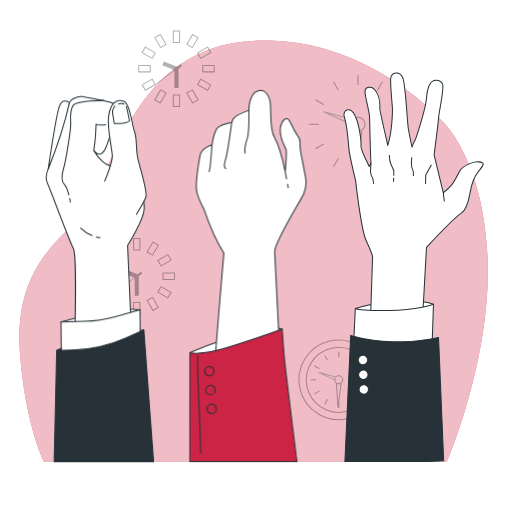
t = 0.00 s
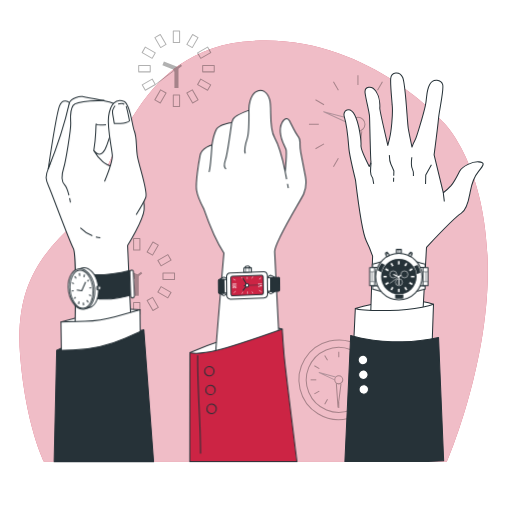
t = 1.00 s
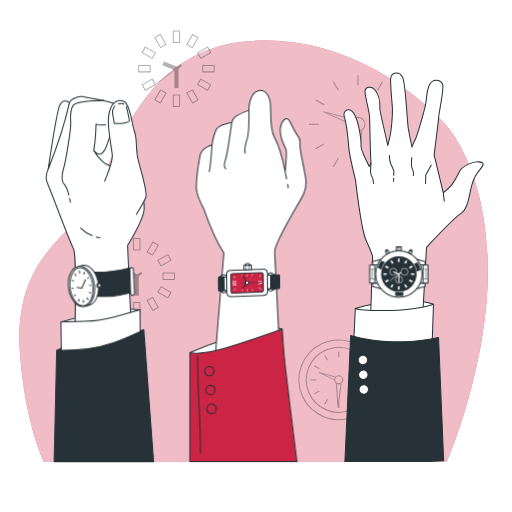
t = 1.19 s
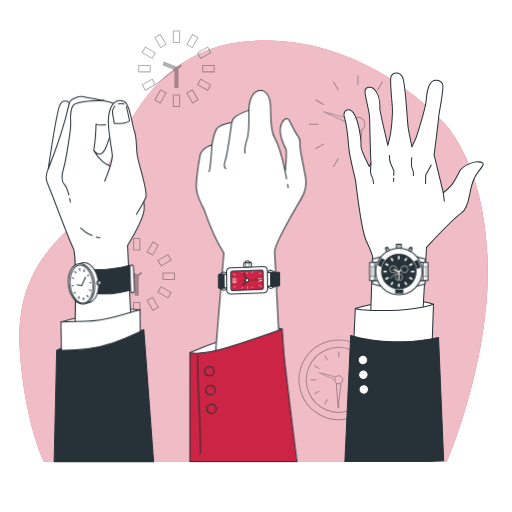
t = 1.38 s
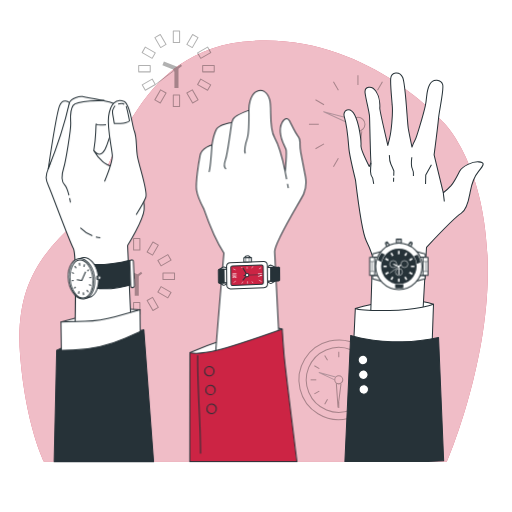
t = 1.75 s
t = 2.13 s: frame unchanged from t = 1.38 s, image omitted

The animated SVG that drew these frames (rendered in a browser with its animation timeline set to each time). Animation: 2 CSS @keyframes rules; one cycle of 2.50 s, repeats indefinitely.

<svg class="animated" id="freepik_stories-wristwatch" xmlns="http://www.w3.org/2000/svg" viewBox="0 0 500 500" version="1.1" xmlns:xlink="http://www.w3.org/1999/xlink" xmlns:svgjs="http://svgjs.com/svgjs"><style>svg#freepik_stories-wristwatch:not(.animated) .animable {opacity: 0;}svg#freepik_stories-wristwatch.animated #freepik--wristwatch-3--inject-1 {animation: 1s 1 forwards cubic-bezier(.36,-0.01,.5,1.38) slideDown,1.5s Infinite  linear floating;animation-delay: 0s,1s;}svg#freepik_stories-wristwatch.animated #freepik--wristwatch-2--inject-1 {animation: 1s 1 forwards cubic-bezier(.36,-0.01,.5,1.38) slideDown,1.5s Infinite  linear floating;animation-delay: 0s,1s;}svg#freepik_stories-wristwatch.animated #freepik--wristwatch-1--inject-1 {animation: 1s 1 forwards cubic-bezier(.36,-0.01,.5,1.38) slideDown,1.5s Infinite  linear floating;animation-delay: 0s,1s;}            @keyframes slideDown {                0% {                    opacity: 0;                    transform: translateY(-30px);                }                100% {                    opacity: 1;                    transform: translateY(0);                }            }                    @keyframes floating {                0% {                    opacity: 1;                    transform: translateY(0px);                }                50% {                    transform: translateY(-10px);                }                100% {                    opacity: 1;                    transform: translateY(0px);                }            }        </style><g id="freepik--background-simple--inject-1" class="animable" style="transform-origin: 247.662px 245.164px;"><path d="M432.43,118.89S353,28,237.15,40.78,109.2,184.21,74.86,215.86s-60.61,63.3-55.22,131.31S42.8,450.78,42.8,450.78H436.47s43.1-99.57,39.73-197.21S432.43,118.89,432.43,118.89Z" style="fill: rgb(204, 36, 68); transform-origin: 247.662px 245.164px;" id="elhnr44onzz8k" class="animable"></path><g id="elqqqqkq4bd4"><path d="M432.43,118.89S353,28,237.15,40.78,109.2,184.21,74.86,215.86s-60.61,63.3-55.22,131.31S42.8,450.78,42.8,450.78H436.47s43.1-99.57,39.73-197.21S432.43,118.89,432.43,118.89Z" style="fill: rgb(255, 255, 255); opacity: 0.7; transform-origin: 247.662px 245.164px;" class="animable"></path></g></g><g id="freepik--Clocks--inject-1" class="animable" style="transform-origin: 247.035px 224.036px;"><g id="el238qcen6wvs"><g style="opacity: 0.3; transform-origin: 172.32px 67.105px;" class="animable"><rect x="169.24" y="30.22" width="6.15" height="11.27" style="fill: none; stroke: rgb(0, 0, 0); stroke-linejoin: round; transform-origin: 172.315px 35.855px;" id="ellilzwj8a38" class="animable"></rect><g id="el2vnjtez7q5q"><rect x="153.62" y="34.41" width="6.15" height="11.27" style="fill: none; stroke: rgb(0, 0, 0); stroke-linejoin: round; transform-origin: 156.695px 40.045px; transform: rotate(-30deg);" class="animable"></rect></g><g id="el2u5f1aqqykx"><rect x="142.18" y="45.85" width="6.15" height="11.27" style="fill: none; stroke: rgb(0, 0, 0); stroke-linejoin: round; transform-origin: 145.255px 51.485px; transform: rotate(-60.1135deg);" class="animable"></rect></g><g id="el6iq0xqk5kqj"><rect x="138" y="61.47" width="6.15" height="11.27" style="fill: none; stroke: rgb(0, 0, 0); stroke-linejoin: round; transform-origin: 141.075px 67.105px; transform: rotate(-90deg);" class="animable"></rect></g><g id="elu5670ep5x4f"><rect x="142.18" y="77.09" width="6.15" height="11.27" style="fill: none; stroke: rgb(0, 0, 0); stroke-linejoin: round; transform-origin: 145.255px 82.725px; transform: rotate(-120deg);" class="animable"></rect></g><g id="elh827v39a9m4"><rect x="153.62" y="88.53" width="6.15" height="11.27" style="fill: none; stroke: rgb(0, 0, 0); stroke-linejoin: round; transform-origin: 156.695px 94.165px; transform: rotate(-150deg);" class="animable"></rect></g><g id="elfyj0z6zcckl"><rect x="169.24" y="92.72" width="6.15" height="11.27" style="fill: none; stroke: rgb(0, 0, 0); stroke-linejoin: round; transform-origin: 172.315px 98.355px; transform: rotate(180deg);" class="animable"></rect></g><g id="elgdvnjjly4fn"><rect x="184.87" y="88.53" width="6.15" height="11.27" style="fill: none; stroke: rgb(0, 0, 0); stroke-linejoin: round; transform-origin: 187.945px 94.165px; transform: rotate(150deg);" class="animable"></rect></g><g id="elby1b9cqfnj6"><rect x="196.31" y="77.09" width="6.15" height="11.27" style="fill: none; stroke: rgb(0, 0, 0); stroke-linejoin: round; transform-origin: 199.385px 82.725px; transform: rotate(-240.113deg);" class="animable"></rect></g><g id="elpg705667z4g"><rect x="200.49" y="61.47" width="6.15" height="11.27" style="fill: none; stroke: rgb(0, 0, 0); stroke-linejoin: round; transform-origin: 203.565px 67.105px; transform: rotate(90deg);" class="animable"></rect></g><g id="elss3mqdvs5sn"><rect x="196.31" y="45.85" width="6.15" height="11.27" style="fill: none; stroke: rgb(0, 0, 0); stroke-linejoin: round; transform-origin: 199.385px 51.485px; transform: rotate(60deg);" class="animable"></rect></g><g id="elvubeivfyrj"><rect x="184.87" y="34.41" width="6.15" height="11.27" style="fill: none; stroke: rgb(0, 0, 0); stroke-linejoin: round; transform-origin: 187.945px 40.045px; transform: rotate(30deg);" class="animable"></rect></g><polyline points="159.31 61.86 172.32 67.1 172.32 86.02" style="fill: none; stroke: rgb(0, 0, 0); stroke-linejoin: round; stroke-width: 4px; transform-origin: 165.815px 73.94px;" id="elhb9d3qvu30n" class="animable"></polyline><line x1="169.68" y1="69.15" x2="151.67" y2="82.57" style="fill: none; stroke: rgb(0, 0, 0); stroke-linejoin: round; stroke-width: 0.75px; transform-origin: 160.675px 75.86px;" id="el5w2oqelbs7k" class="animable"></line><line x1="177.15" y1="63.59" x2="169.68" y2="69.15" style="fill: none; stroke: rgb(0, 0, 0); stroke-linejoin: round; stroke-width: 2px; transform-origin: 173.415px 66.37px;" id="elanj4fruqx2" class="animable"></line></g></g><g id="elknczzaesnr"><g style="opacity: 0.3; transform-origin: 133.545px 269.78px;" class="animable"><rect x="130.47" y="232.9" width="6.15" height="11.27" style="fill: none; stroke: rgb(0, 0, 0); stroke-linejoin: round; transform-origin: 133.545px 238.535px;" id="el0fzlqpq13px" class="animable"></rect><g id="ela1f99rddd2i"><rect x="114.85" y="237.08" width="6.15" height="11.27" style="fill: none; stroke: rgb(0, 0, 0); stroke-linejoin: round; transform-origin: 117.925px 242.715px; transform: rotate(-30deg);" class="animable"></rect></g><g id="elfwr8nmragvc"><rect x="103.41" y="248.52" width="6.15" height="11.27" style="fill: none; stroke: rgb(0, 0, 0); stroke-linejoin: round; transform-origin: 106.485px 254.155px; transform: rotate(-60deg);" class="animable"></rect></g><g id="elb02btzq8wk"><rect x="99.22" y="264.14" width="6.15" height="11.27" style="fill: none; stroke: rgb(0, 0, 0); stroke-linejoin: round; transform-origin: 102.295px 269.775px; transform: rotate(-90deg);" class="animable"></rect></g><g id="eltqm4xl1uck"><rect x="103.41" y="279.77" width="6.15" height="11.27" style="fill: none; stroke: rgb(0, 0, 0); stroke-linejoin: round; transform-origin: 106.485px 285.405px; transform: rotate(-119.887deg);" class="animable"></rect></g><g id="el5c9pe1rbml"><rect x="114.85" y="291.2" width="6.15" height="11.27" style="fill: none; stroke: rgb(0, 0, 0); stroke-linejoin: round; transform-origin: 117.925px 296.835px; transform: rotate(-150deg);" class="animable"></rect></g><g id="elng5xeh6s2i9"><rect x="130.47" y="295.39" width="6.15" height="11.27" style="fill: none; stroke: rgb(0, 0, 0); stroke-linejoin: round; transform-origin: 133.545px 301.025px; transform: rotate(180deg);" class="animable"></rect></g><g id="el0eri2yjez3t"><rect x="146.09" y="291.2" width="6.15" height="11.27" style="fill: none; stroke: rgb(0, 0, 0); stroke-linejoin: round; transform-origin: 149.165px 296.835px; transform: rotate(150deg);" class="animable"></rect></g><g id="el3j0ztsspjky"><rect x="157.53" y="279.77" width="6.15" height="11.27" style="fill: none; stroke: rgb(0, 0, 0); stroke-linejoin: round; transform-origin: 160.605px 285.405px; transform: rotate(120deg);" class="animable"></rect></g><g id="elhdey9ggfe8s"><rect x="161.72" y="264.14" width="6.15" height="11.27" style="fill: none; stroke: rgb(0, 0, 0); stroke-linejoin: round; transform-origin: 164.795px 269.775px; transform: rotate(90deg);" class="animable"></rect></g><g id="elpv581q6jg3"><rect x="157.53" y="248.52" width="6.15" height="11.27" style="fill: none; stroke: rgb(0, 0, 0); stroke-linejoin: round; transform-origin: 160.605px 254.155px; transform: rotate(60deg);" class="animable"></rect></g><g id="el63mm7toagje"><rect x="146.09" y="237.08" width="6.15" height="11.27" style="fill: none; stroke: rgb(0, 0, 0); stroke-linejoin: round; transform-origin: 149.165px 242.715px; transform: rotate(30deg);" class="animable"></rect></g><polyline points="120.54 264.54 133.54 269.78 133.54 288.7" style="fill: none; stroke: rgb(0, 0, 0); stroke-linejoin: round; stroke-width: 4px; transform-origin: 127.04px 276.62px;" id="eladc4vto2zae" class="animable"></polyline><line x1="130.9" y1="271.83" x2="112.9" y2="285.25" style="fill: none; stroke: rgb(0, 0, 0); stroke-linejoin: round; stroke-width: 0.75px; transform-origin: 121.9px 278.54px;" id="elimwtgxtkj5" class="animable"></line><line x1="138.37" y1="266.26" x2="130.9" y2="271.83" style="fill: none; stroke: rgb(0, 0, 0); stroke-linejoin: round; stroke-width: 2px; transform-origin: 134.635px 269.045px;" id="el1ndh56xtbam" class="animable"></line></g></g><g id="elyxbkyf59lj"><g style="opacity: 0.3; transform-origin: 330.83px 370.94px;" class="animable"><g id="elmst29ejf89k"><circle cx="330.83" cy="370.94" r="38.9" style="fill: none; stroke: rgb(0, 0, 0); stroke-linejoin: round; transform-origin: 330.83px 370.94px; transform: rotate(-13.51deg);" class="animable"></circle></g><g id="el6y8zvptsltg"><circle cx="330.83" cy="370.94" r="31.74" style="fill: none; stroke: rgb(0, 0, 0); stroke-linejoin: round; transform-origin: 330.83px 370.94px; transform: rotate(-67.95deg);" class="animable"></circle></g><path d="M334.77,370.94a3.94,3.94,0,1,0-3.94,3.94A3.93,3.93,0,0,0,334.77,370.94Z" style="fill: none; stroke: rgb(0, 0, 0); stroke-linejoin: round; transform-origin: 330.83px 370.94px;" id="eljflz9dm7gud" class="animable"></path><polyline points="327.71 368.08 311.62 363.88 326.89 370.94" style="fill: none; stroke: rgb(38, 50, 56); stroke-linejoin: round; transform-origin: 319.665px 367.41px;" id="elel91qwc3ce" class="animable"></polyline><polyline points="328.44 374.12 330.09 397.71 333.01 374.85" style="fill: none; stroke: rgb(0, 0, 0); stroke-linejoin: round; transform-origin: 330.725px 385.915px;" id="el6baj6vda1lp" class="animable"></polyline><line x1="330.83" y1="343.45" x2="330.83" y2="348.98" style="fill: none; stroke: rgb(0, 0, 0); stroke-linejoin: round; transform-origin: 330.83px 346.215px;" id="elk4z0gs6d8t" class="animable"></line><line x1="317.09" y1="347.13" x2="319.85" y2="351.92" style="fill: none; stroke: rgb(0, 0, 0); stroke-linejoin: round; transform-origin: 318.47px 349.525px;" id="elh1jx7welg5b" class="animable"></line><line x1="307.02" y1="357.19" x2="311.81" y2="359.96" style="fill: none; stroke: rgb(0, 0, 0); stroke-linejoin: round; transform-origin: 309.415px 358.575px;" id="elw4k4zn7v5tl" class="animable"></line><line x1="303.34" y1="370.94" x2="308.87" y2="370.94" style="fill: none; stroke: rgb(0, 0, 0); stroke-linejoin: round; transform-origin: 306.105px 370.94px;" id="elasybwp5hhsu" class="animable"></line><line x1="307.02" y1="384.69" x2="311.81" y2="381.92" style="fill: none; stroke: rgb(0, 0, 0); stroke-linejoin: round; transform-origin: 309.415px 383.305px;" id="el3gxydc899bb" class="animable"></line><line x1="317.09" y1="394.75" x2="319.85" y2="389.96" style="fill: none; stroke: rgb(0, 0, 0); stroke-linejoin: round; transform-origin: 318.47px 392.355px;" id="elxrlwtga96kt" class="animable"></line><line x1="330.83" y1="398.43" x2="330.83" y2="392.9" style="fill: none; stroke: rgb(0, 0, 0); stroke-linejoin: round; transform-origin: 330.83px 395.665px;" id="elmlv8id30yv" class="animable"></line><line x1="344.58" y1="394.75" x2="341.81" y2="389.96" style="fill: none; stroke: rgb(0, 0, 0); stroke-linejoin: round; transform-origin: 343.195px 392.355px;" id="elpdvat2advc8" class="animable"></line><line x1="354.64" y1="384.69" x2="349.85" y2="381.92" style="fill: none; stroke: rgb(0, 0, 0); stroke-linejoin: round; transform-origin: 352.245px 383.305px;" id="elgotqpzni7ln" class="animable"></line><line x1="358.32" y1="370.94" x2="352.79" y2="370.94" style="fill: none; stroke: rgb(0, 0, 0); stroke-linejoin: round; transform-origin: 355.555px 370.94px;" id="elvaboswkkv9g" class="animable"></line><line x1="354.64" y1="357.19" x2="349.85" y2="359.96" style="fill: none; stroke: rgb(0, 0, 0); stroke-linejoin: round; transform-origin: 352.245px 358.575px;" id="el4uyn978belm" class="animable"></line><line x1="344.58" y1="347.13" x2="341.81" y2="351.92" style="fill: none; stroke: rgb(0, 0, 0); stroke-linejoin: round; transform-origin: 343.195px 349.525px;" id="elztxjqcfgfd" class="animable"></line></g></g><g id="el91i1v612fe4"><g style="opacity: 0.3; transform-origin: 349.55px 121.35px;" class="animable"><circle cx="349.55" cy="121.35" r="6.86" style="fill: none; stroke: rgb(0, 0, 0); stroke-linejoin: round; transform-origin: 349.55px 121.35px;" id="elre0fnzpu11" class="animable"></circle><polyline points="344.12 116.38 316.11 109.06 342.69 121.35" style="fill: none; stroke: rgb(38, 50, 56); stroke-linejoin: round; transform-origin: 330.115px 115.205px;" id="elqr2d6rkvkjc" class="animable"></polyline><polyline points="345.39 126.89 348.26 167.95 353.35 128.16" style="fill: none; stroke: rgb(0, 0, 0); stroke-linejoin: round; transform-origin: 349.37px 147.42px;" id="elh2m505wa6h" class="animable"></polyline><line x1="349.55" y1="73.49" x2="349.55" y2="83.12" style="fill: none; stroke: rgb(0, 0, 0); stroke-linejoin: round; transform-origin: 349.55px 78.305px;" id="elga31fquexy4" class="animable"></line><line x1="325.62" y1="79.9" x2="330.44" y2="88.24" style="fill: none; stroke: rgb(0, 0, 0); stroke-linejoin: round; transform-origin: 328.03px 84.07px;" id="eloxrg8cfwjgf" class="animable"></line><line x1="308.1" y1="97.42" x2="316.44" y2="102.24" style="fill: none; stroke: rgb(0, 0, 0); stroke-linejoin: round; transform-origin: 312.27px 99.83px;" id="elnuoa8dhdio" class="animable"></line><line x1="301.69" y1="121.35" x2="311.32" y2="121.35" style="fill: none; stroke: rgb(0, 0, 0); stroke-linejoin: round; transform-origin: 306.505px 121.35px;" id="eli0gx7foensh" class="animable"></line><line x1="308.1" y1="145.28" x2="316.44" y2="140.46" style="fill: none; stroke: rgb(0, 0, 0); stroke-linejoin: round; transform-origin: 312.27px 142.87px;" id="el49igfqyxmvy" class="animable"></line><line x1="325.62" y1="162.8" x2="330.44" y2="154.46" style="fill: none; stroke: rgb(0, 0, 0); stroke-linejoin: round; transform-origin: 328.03px 158.63px;" id="el3p7d7mykxfc" class="animable"></line><line x1="349.55" y1="169.21" x2="349.55" y2="159.58" style="fill: none; stroke: rgb(0, 0, 0); stroke-linejoin: round; transform-origin: 349.55px 164.395px;" id="elcl4r892ms6i" class="animable"></line><line x1="373.48" y1="162.8" x2="368.67" y2="154.46" style="fill: none; stroke: rgb(0, 0, 0); stroke-linejoin: round; transform-origin: 371.075px 158.63px;" id="elfrh6xsek0gs" class="animable"></line><line x1="391" y1="145.28" x2="382.66" y2="140.46" style="fill: none; stroke: rgb(0, 0, 0); stroke-linejoin: round; transform-origin: 386.83px 142.87px;" id="el8w2qa4yx98g" class="animable"></line><line x1="397.41" y1="121.35" x2="387.78" y2="121.35" style="fill: none; stroke: rgb(0, 0, 0); stroke-linejoin: round; transform-origin: 392.595px 121.35px;" id="el3e8e50y91cc" class="animable"></line><line x1="391" y1="97.42" x2="382.66" y2="102.24" style="fill: none; stroke: rgb(0, 0, 0); stroke-linejoin: round; transform-origin: 386.83px 99.83px;" id="el9ktk41a5n3" class="animable"></line><line x1="373.48" y1="79.9" x2="368.67" y2="88.24" style="fill: none; stroke: rgb(0, 0, 0); stroke-linejoin: round; transform-origin: 371.075px 84.07px;" id="elit54kgvu48" class="animable"></line></g></g></g><g id="freepik--hand-3--inject-1" class="animable" style="transform-origin: 403.879px 260.985px;"><path d="M347,301.25s14.65-4.52,37.24-7.29,39.09,3.21,39.09,3.21-7,7.39-14.95,8.61-31.14,3.87-39.65,2S347,301.25,347,301.25Z" style="fill: rgb(255, 255, 255); stroke: rgb(38, 50, 56); stroke-linejoin: round; transform-origin: 385.165px 300.828px;" id="elwqowcxekp7" class="animable"></path><path d="M412.65,311.07l3.85-69.56s27.67-29.58,33.81-33.12,7.75-15,8.84-20.76,2.34-13.2,8.2-20.25,6-8.78.25-9.3-16.07,3.82-18.9,9.39-5,10.05-8.21,13.84a48.75,48.75,0,0,1-7.61,6.89l-8.95-36.91s3.72-28.79,4.39-36.31,5.35-27.49,4-32.26-9.31-6.66-12.82,0-2.23,12-4.16,20.61-8.6,31.27-10,33.48a47.65,47.65,0,0,0-3,6.79s-2.42-11.35-3.59-17.86-2.56-43.34-5.47-50-11.14-5.65-11.71.7,1.09,20.49,1.58,28.11-1,23.8-2.72,30.63L378.73,142s-8-34.49-7.85-36.23.35-10.45-3.76-16.64-11.26-4.5-10.61,1.38,4.13,19,4.35,23.11.93,42,1.35,43.81-1.62,5.1-1.62,5.1-8.43-16.48-8.08-20.52-1.61-21.12-6.1-29.67-12.35-5.18-10.08,2,3.78,23.06,4.32,30.1,6.52,31.45,6.52,31.45,6,50,10.47,59.19a111.92,111.92,0,0,1,6.23,15.11l-2.76,83.64Z" style="fill: rgb(255, 255, 255); stroke: rgb(38, 50, 56); stroke-linejoin: round; transform-origin: 403.879px 202.51px;" id="elw16bjh8wmnh" class="animable"></path><line x1="384.44" y1="173.67" x2="384.32" y2="177.48" style="fill: none; stroke: rgb(38, 50, 56); stroke-linejoin: round; transform-origin: 384.38px 175.575px;" id="elcrvs35khftt" class="animable"></line><path d="M380.22,151.49s.06,5.83,1.54,8.87,2.9,6.67,2.9,6.67l-.15,4.69" style="fill: none; stroke: rgb(38, 50, 56); stroke-linejoin: round; transform-origin: 382.44px 161.605px;" id="el7687rmkiylr" class="animable"></path><path d="M362.42,158.77a82.52,82.52,0,0,0-.59,8.82,10.15,10.15,0,0,0,2.17,6.47h0l.95,5.43" style="fill: none; stroke: rgb(38, 50, 56); stroke-linejoin: round; transform-origin: 363.389px 169.13px;" id="el8rqyenwtzoj" class="animable"></path><polyline points="421.32 160.96 415.77 170.96 415.58 179.68" style="fill: none; stroke: rgb(38, 50, 56); stroke-linejoin: round; transform-origin: 418.45px 170.32px;" id="el7vg9z4p864c" class="animable"></polyline><path d="M402.18,153.57s-1.07,8.1.44,11.09,1.14,7.23,1.14,7.23" style="fill: none; stroke: rgb(38, 50, 56); stroke-linejoin: round; transform-origin: 402.806px 162.73px;" id="elrpgz6xfaxn" class="animable"></path><line x1="432.88" y1="188.2" x2="433.92" y2="196.78" style="fill: none; stroke: rgb(38, 50, 56); stroke-linejoin: round; transform-origin: 433.4px 192.49px;" id="elkvph9tf8bz" class="animable"></line><path d="M347,301.25s5.42,2.37,33.43,2,42.9-6.05,42.9-6.05L421.89,339s-28.18,3.93-42.28,3.22-34.26-6.32-34.26-6.32Z" style="fill: rgb(255, 255, 255); stroke: rgb(38, 50, 56); stroke-linejoin: round; transform-origin: 384.34px 319.753px;" id="eloly17kk42xt" class="animable"></path><path d="M417.91,450.78l15.36-.72-5-120.39a167.65,167.65,0,0,1-35.5,4.16c-31.62,0-50.3-6.26-50.3-6.26l-5.66,123.21Z" style="fill: rgb(38, 50, 56); stroke: rgb(38, 50, 56); stroke-linejoin: round; transform-origin: 385.04px 389.175px;" id="ellzjr5r5vrbg" class="animable"></path><path d="M358.93,352.57a4.64,4.64,0,1,1-3.54-5.53A4.64,4.64,0,0,1,358.93,352.57Z" style="fill: rgb(255, 255, 255); stroke: rgb(38, 50, 56); stroke-linejoin: round; transform-origin: 354.398px 351.573px;" id="el1nmtt9seg3fi" class="animable"></path><path d="M359.35,366.92a4.64,4.64,0,1,1-3.54-5.53A4.63,4.63,0,0,1,359.35,366.92Z" style="fill: rgb(255, 255, 255); stroke: rgb(38, 50, 56); stroke-linejoin: round; transform-origin: 354.819px 365.923px;" id="elz9svshri4fe" class="animable"></path><path d="M359.78,381.27a4.64,4.64,0,1,1-3.55-5.53A4.65,4.65,0,0,1,359.78,381.27Z" style="fill: rgb(255, 255, 255); stroke: rgb(38, 50, 56); stroke-linejoin: round; transform-origin: 355.247px 380.275px;" id="elf7axbxysues" class="animable"></path></g><g id="freepik--wristwatch-3--inject-1" class="animable animator-active" style="transform-origin: 389.495px 268.216px;"><path d="M401.65,253.8c1,.63,13.51,4.33,13.51,4v3.34h-8.83l-6.82-8.68Z" style="fill: rgb(255, 255, 255); stroke: rgb(38, 50, 56); stroke-linejoin: round; transform-origin: 407.335px 256.8px;" id="elgf509erl01p" class="animable"></path><path d="M401.65,286.33c1-.63,13.51-4.33,13.51-4V279h-8.83l-6.82,8.68Z" style="fill: rgb(255, 255, 255); stroke: rgb(38, 50, 56); stroke-linejoin: round; transform-origin: 407.335px 283.34px;" id="elfldqvop1jng" class="animable"></path><rect x="413.02" y="261.24" width="4.95" height="17.7" style="fill: rgb(255, 255, 255); stroke: rgb(38, 50, 56); stroke-linejoin: round; transform-origin: 415.495px 270.09px;" id="elyn6embquz6i" class="animable"></rect><line x1="413.39" y1="265.36" x2="417.41" y2="265.36" style="fill: none; stroke: rgb(38, 50, 56); stroke-linejoin: round; stroke-width: 0.5px; transform-origin: 415.4px 265.36px;" id="elwt85pz3837e" class="animable"></line><line x1="417.41" y1="275.01" x2="413.39" y2="275.01" style="fill: none; stroke: rgb(38, 50, 56); stroke-linejoin: round; stroke-width: 0.5px; transform-origin: 415.4px 275.01px;" id="elsojth3ck0yb" class="animable"></line><line x1="415.8" y1="265.48" x2="415.8" y2="274.78" style="fill: none; stroke: rgb(38, 50, 56); stroke-linejoin: round; stroke-width: 0.5px; transform-origin: 415.8px 270.13px;" id="elwijwdufhkji" class="animable"></line><path d="M377.34,253.8c-1,.63-13.52,4.33-13.52,4v3.34h8.83l6.82-8.68S377.34,253.79,377.34,253.8Z" style="fill: rgb(255, 255, 255); stroke: rgb(38, 50, 56); stroke-linejoin: round; transform-origin: 371.645px 256.8px;" id="elpc35cdal9j" class="animable"></path><path d="M377.34,286.33c-1-.63-13.52-4.33-13.52-4V279h8.83l6.82,8.68Z" style="fill: rgb(255, 255, 255); stroke: rgb(38, 50, 56); stroke-linejoin: round; transform-origin: 371.645px 283.34px;" id="elwjmbxjgzq3" class="animable"></path><g id="ele8i7sc4syso"><rect x="361.02" y="261.24" width="4.95" height="17.7" style="fill: rgb(255, 255, 255); stroke: rgb(38, 50, 56); stroke-linejoin: round; transform-origin: 363.495px 270.09px; transform: rotate(180deg);" class="animable"></rect></g><line x1="365.6" y1="265.36" x2="361.58" y2="265.36" style="fill: none; stroke: rgb(38, 50, 56); stroke-linejoin: round; stroke-width: 0.5px; transform-origin: 363.59px 265.36px;" id="eld7d6fie0ltg" class="animable"></line><line x1="361.58" y1="275.01" x2="365.6" y2="275.01" style="fill: none; stroke: rgb(38, 50, 56); stroke-linejoin: round; stroke-width: 0.5px; transform-origin: 363.59px 275.01px;" id="elz1e7kg4vjhi" class="animable"></line><line x1="363.18" y1="265.48" x2="363.18" y2="274.78" style="fill: none; stroke: rgb(38, 50, 56); stroke-linejoin: round; stroke-width: 0.5px; transform-origin: 363.18px 270.13px;" id="eliuhx7fxwgwf" class="animable"></line><circle cx="389.52" cy="270.1" r="22.66" style="fill: rgb(255, 255, 255); stroke: rgb(38, 50, 56); stroke-linejoin: round; transform-origin: 389.52px 270.1px;" id="el3kek67iqob8" class="animable"></circle><g id="eld330y5meepl"><circle cx="389.52" cy="270.1" r="17.36" style="fill: rgb(38, 50, 56); transform-origin: 389.52px 270.1px; transform: rotate(-67.25deg);" class="animable"></circle></g><rect x="388.22" y="254.49" width="2.6" height="4.77" style="fill: rgb(255, 255, 255); stroke: rgb(38, 50, 56); stroke-linejoin: round; transform-origin: 389.52px 256.875px;" id="elmjyv2003pw" class="animable"></rect><g id="elh6tgum3556f"><rect x="381.61" y="256.26" width="2.6" height="4.77" style="fill: rgb(255, 255, 255); stroke: rgb(38, 50, 56); stroke-linejoin: round; transform-origin: 382.91px 258.645px; transform: rotate(-30deg);" class="animable"></rect></g><g id="eltjo0lk6ilna"><rect x="376.77" y="261.1" width="2.6" height="4.77" style="fill: rgb(255, 255, 255); stroke: rgb(38, 50, 56); stroke-linejoin: round; transform-origin: 378.07px 263.485px; transform: rotate(-60deg);" class="animable"></rect></g><g id="elo5g7aw9u3u8"><rect x="374.99" y="267.72" width="2.6" height="4.77" style="fill: rgb(255, 255, 255); stroke: rgb(38, 50, 56); stroke-linejoin: round; transform-origin: 376.29px 270.105px; transform: rotate(-90deg);" class="animable"></rect></g><g id="eluil0r8tkvjl"><rect x="376.77" y="274.33" width="2.6" height="4.77" style="fill: rgb(255, 255, 255); stroke: rgb(38, 50, 56); stroke-linejoin: round; transform-origin: 378.07px 276.715px; transform: rotate(-120deg);" class="animable"></rect></g><g id="elj995ceum1"><rect x="381.61" y="279.17" width="2.6" height="4.77" style="fill: rgb(255, 255, 255); stroke: rgb(38, 50, 56); stroke-linejoin: round; transform-origin: 382.91px 281.555px; transform: rotate(-150deg);" class="animable"></rect></g><g id="elskx2x5jp3tk"><rect x="388.22" y="280.94" width="2.6" height="4.77" style="fill: rgb(255, 255, 255); stroke: rgb(38, 50, 56); stroke-linejoin: round; transform-origin: 389.52px 283.325px; transform: rotate(180deg);" class="animable"></rect></g><g id="el9jd1paoy0js"><rect x="394.84" y="279.17" width="2.6" height="4.77" style="fill: rgb(255, 255, 255); stroke: rgb(38, 50, 56); stroke-linejoin: round; transform-origin: 396.14px 281.555px; transform: rotate(150deg);" class="animable"></rect></g><g id="elm7rvo3ndoc"><rect x="399.68" y="274.33" width="2.6" height="4.77" style="fill: rgb(255, 255, 255); stroke: rgb(38, 50, 56); stroke-linejoin: round; transform-origin: 400.98px 276.715px; transform: rotate(120deg);" class="animable"></rect></g><g id="ely198mkjouzn"><rect x="401.45" y="267.72" width="2.6" height="4.77" style="fill: rgb(255, 255, 255); stroke: rgb(38, 50, 56); stroke-linejoin: round; transform-origin: 402.75px 270.105px; transform: rotate(90deg);" class="animable"></rect></g><g id="el7rubq0udob5"><rect x="399.68" y="261.1" width="2.6" height="4.77" style="fill: rgb(255, 255, 255); stroke: rgb(38, 50, 56); stroke-linejoin: round; transform-origin: 400.98px 263.485px; transform: rotate(60deg);" class="animable"></rect></g><g id="elxno15tn9s1"><rect x="394.84" y="256.26" width="2.6" height="4.77" style="fill: rgb(255, 255, 255); stroke: rgb(38, 50, 56); stroke-linejoin: round; transform-origin: 396.14px 258.645px; transform: rotate(30deg);" class="animable"></rect></g><g id="el6kdipjjrvxm"><circle cx="389.52" cy="270.1" r="11.84" style="fill: rgb(38, 50, 56); transform-origin: 389.52px 270.1px; transform: rotate(-47.56deg);" class="animable"></circle></g><path d="M387.43,267.88a3.41,3.41,0,1,0-3.41,3.41A3.41,3.41,0,0,0,387.43,267.88Z" style="fill: none; stroke: rgb(255, 255, 255); stroke-linejoin: round; stroke-width: 0.5px; transform-origin: 384.02px 267.88px;" id="ely9w9gkqgcid" class="animable"></path><path d="M398.39,267.88a3.41,3.41,0,1,0-3.41,3.41A3.41,3.41,0,0,0,398.39,267.88Z" style="fill: none; stroke: rgb(255, 255, 255); stroke-linejoin: round; stroke-width: 0.5px; transform-origin: 394.98px 267.88px;" id="elvl8zsqyiv4c" class="animable"></path><path d="M393,275.59a3.41,3.41,0,1,0-3.41,3.41A3.41,3.41,0,0,0,393,275.59Z" style="fill: none; stroke: rgb(255, 255, 255); stroke-linejoin: round; stroke-width: 0.5px; transform-origin: 389.59px 275.59px;" id="elkp3wg2aen0q" class="animable"></path><polyline points="384.02 267.88 389.52 270.1 389.52 278.11" style="fill: none; stroke: rgb(255, 255, 255); stroke-linejoin: round; transform-origin: 386.77px 272.995px;" id="eljzbc8opxltd" class="animable"></polyline><line x1="388.41" y1="270.97" x2="380.78" y2="276.65" style="fill: none; stroke: rgb(255, 255, 255); stroke-linejoin: round; stroke-width: 0.5px; transform-origin: 384.595px 273.81px;" id="elpksgoed6dn" class="animable"></line><line x1="391.57" y1="268.61" x2="388.41" y2="270.97" style="fill: none; stroke: rgb(255, 255, 255); stroke-linejoin: round; transform-origin: 389.99px 269.79px;" id="el6zyjpd2t6nv" class="animable"></line><rect x="387.09" y="243.61" width="4.86" height="3.57" style="fill: rgb(255, 255, 255); stroke: rgb(38, 50, 56); stroke-linejoin: round; transform-origin: 389.52px 245.395px;" id="elfutf65s3uic" class="animable"></rect><line x1="388.59" y1="243.95" x2="388.59" y2="246.6" style="fill: none; stroke: rgb(38, 50, 56); stroke-linejoin: round; stroke-width: 0.5px; transform-origin: 388.59px 245.275px;" id="el2t8rgdxhac5" class="animable"></line><line x1="390.21" y1="243.78" x2="390.21" y2="246.69" style="fill: none; stroke: rgb(38, 50, 56); stroke-linejoin: round; stroke-width: 0.5px; transform-origin: 390.21px 245.235px;" id="eln9ywjezbcq" class="animable"></line><g id="ela8uhzoywdib"><rect x="376.72" y="246.53" width="1.8" height="1.97" style="fill: rgb(255, 255, 255); stroke: rgb(38, 50, 56); stroke-linejoin: round; transform-origin: 377.62px 247.515px; transform: rotate(-27.56deg);" class="animable"></rect></g><g id="elwbtpsxeaiu"><rect x="376.96" y="247.69" width="2.75" height="2.37" style="fill: rgb(255, 255, 255); stroke: rgb(38, 50, 56); stroke-linejoin: round; transform-origin: 378.335px 248.875px; transform: rotate(-27.56deg);" class="animable"></rect></g><g id="elwapeezpps5"><rect x="400.4" y="246.53" width="1.8" height="1.97" style="fill: rgb(255, 255, 255); stroke: rgb(38, 50, 56); stroke-linejoin: round; transform-origin: 401.3px 247.515px; transform: rotate(-152.44deg);" class="animable"></rect></g><g id="elukzdb1ydu5d"><rect x="399.21" y="247.69" width="2.75" height="2.37" style="fill: rgb(255, 255, 255); stroke: rgb(38, 50, 56); stroke-linejoin: round; transform-origin: 400.585px 248.875px; transform: rotate(-152.44deg);" class="animable"></rect></g><path d="M372.46,256.91a21.31,21.31,0,0,0-3.64,7.13c1,.5,2.14,1.13,3.45,1.84a17.71,17.71,0,0,1,3.62-7.17C374.54,258,373.41,257.39,372.46,256.91Zm17.06,30.95a18,18,0,0,1-3.63-.37v3.88a20.68,20.68,0,0,0,3.63.31,21.66,21.66,0,0,0,4.37-.44v-3.92A18,18,0,0,1,389.52,287.86Zm18.28-29.23-3.53,1.58a17.48,17.48,0,0,1,2.86,7.49l3.59-1.61A21.26,21.26,0,0,0,407.8,258.63Z" style="fill: rgb(38, 50, 56); transform-origin: 389.77px 274.295px;" id="elff97aodt2vs" class="animable"></path></g><g id="freepik--hand-2--inject-1" class="animable" style="transform-origin: 242.07px 269.487px;"><path d="M185.49,344.36s69.9-30.1,90.14-23c0,0-15.89,20.72-24.45,28.42s-40.46,4.2-43.06,4S186.3,349.65,185.49,344.36Z" style="fill: rgb(255, 255, 255); stroke: rgb(38, 50, 56); stroke-linejoin: round; transform-origin: 230.56px 337.511px;" id="eljcw6imw531e" class="animable"></path><path d="M278.47,167.58s-4.63-23-10.45-33.46-2.3-29.11-4.7-36.93-8-11.29-13.72-7.38-6.45,14.33-6.49,16.07l-.05,1.74s-14,5.21-15.43,8.69l-1.39,3.48s-12.2,1.3-14.94,6.51-4.3,15.21-4.3,15.21-10.06,2.61-11.55,10-4.61,27.38-3.48,34.33,6.93,17.81,6.93,17.81,10.12,29.12,19.75,43.45c0,0-11.08,127.75-11.71,152.51l68.27-19.12s-6.8-125.13-7-134.69,26.52-51.71,28.38-56.48a29.91,29.91,0,0,0,1.72-16.52c-1.15-6.08-2.69-13.9-4.6-23.89s.73-11.73-2.22-15.21-5.42-9.12-8.73-15.64-9.6,1.74-9,10.86,4.86,13.9,5.64,17.38S278.47,167.58,278.47,167.58Z" style="fill: rgb(255, 255, 255); stroke: rgb(38, 50, 56); stroke-linejoin: round; transform-origin: 245.254px 243.902px;" id="elox9w8lf68m" class="animable"></path><path d="M243.06,107.62s.32,21.72-1.56,27.37-2.91,11.73-2.12,14.78" style="fill: none; stroke: rgb(38, 50, 56); stroke-linejoin: round; transform-origin: 241.096px 128.695px;" id="elwjv14a25u9b" class="animable"></path><path d="M226.24,119.79s-4.27,31.28-6.14,36.49c0,0-2.35,7,.64,8.69" style="fill: none; stroke: rgb(38, 50, 56); stroke-linejoin: round; transform-origin: 222.731px 142.38px;" id="ell3yisxss7z9" class="animable"></path><path d="M207,141.51s-1.43,22.16-2.84,26.51" style="fill: none; stroke: rgb(38, 50, 56); stroke-linejoin: round; transform-origin: 205.58px 154.765px;" id="el6yiv8xs9043" class="animable"></path><line x1="280.74" y1="179.52" x2="281.53" y2="183.66" style="fill: none; stroke: rgb(38, 50, 56); stroke-linejoin: round; transform-origin: 281.135px 181.59px;" id="el0fqz5e3rnjvt" class="animable"></line><line x1="278.47" y1="167.58" x2="279.88" y2="175" style="fill: none; stroke: rgb(38, 50, 56); stroke-linejoin: round; transform-origin: 279.175px 171.29px;" id="el7kpkfmv5r7x" class="animable"></line><path d="M290,450.78c-.69-5.49-11.73-93.87-12.72-105.78-1-12.28-1.69-23.67-1.69-23.67s-46.4,16.44-64.24,20.88-25.9,2.15-25.9,2.15l-.09,106.42Z" style="fill: rgb(204, 36, 68); stroke: rgb(38, 50, 56); stroke-linejoin: round; transform-origin: 237.68px 386.055px;" id="elzl6rb2taedk" class="animable"></path><path d="M193.07,347.06c-.39,31.94,2.8,63.94,2.76,95.94" style="fill: none; stroke: rgb(38, 50, 56); stroke-linejoin: round; transform-origin: 194.434px 395.03px;" id="el5n19rajftc5" class="animable"></path><path d="M209,362.77a4.69,4.69,0,0,1-5,4.24,4.42,4.42,0,0,1-4.11-4.86,4.7,4.7,0,0,1,5-4.24A4.42,4.42,0,0,1,209,362.77Z" style="fill: none; stroke: rgb(38, 50, 56); stroke-linejoin: round; transform-origin: 204.445px 362.46px;" id="eldtlxwve0ga6" class="animable"></path><path d="M210.11,381.17a4.7,4.7,0,0,1-5,4.24,4.42,4.42,0,0,1-4.11-4.86,4.7,4.7,0,0,1,5-4.24A4.42,4.42,0,0,1,210.11,381.17Z" style="fill: none; stroke: rgb(38, 50, 56); stroke-linejoin: round; transform-origin: 205.555px 380.86px;" id="elqlskml8xfwa" class="animable"></path><path d="M211.21,399.57a4.7,4.7,0,0,1-5,4.24,4.43,4.43,0,0,1-4.12-4.86,4.71,4.71,0,0,1,5-4.24A4.42,4.42,0,0,1,211.21,399.57Z" style="fill: none; stroke: rgb(38, 50, 56); stroke-linejoin: round; transform-origin: 206.651px 399.26px;" id="el53t29tb71m8" class="animable"></path></g><g id="freepik--wristwatch-2--inject-1" class="animable" style="transform-origin: 243.17px 275.925px;"><polygon points="260.31 284.69 264.39 284.54 264.21 270.92 260.14 271.08 260.31 284.69" style="fill: rgb(255, 255, 255); stroke: rgb(38, 50, 56); stroke-linejoin: round; transform-origin: 262.265px 277.805px;" id="elq6zrttbmzdc" class="animable"></polygon><path d="M260.14,271.27l8.51-.33-3.42-1.83a2,2,0,0,0-2,.11Z" style="fill: rgb(255, 255, 255); stroke: rgb(38, 50, 56); stroke-linejoin: round; transform-origin: 264.395px 270.082px;" id="eluyoaeipm75" class="animable"></path><path d="M260.31,284.69l8.51-.32-3.37,2.09a2,2,0,0,1-2,.05Z" style="fill: rgb(255, 255, 255); stroke: rgb(38, 50, 56); stroke-linejoin: round; transform-origin: 264.565px 285.562px;" id="elt50vbjnvxqj" class="animable"></path><path d="M272,270.83l-7.78.25.17,13.46,7.78-.25a1,1,0,0,0,.94-1L273,271.74A.92.92,0,0,0,272,270.83Z" style="fill: rgb(38, 50, 56); stroke: rgb(38, 50, 56); stroke-linejoin: round; transform-origin: 268.665px 277.683px;" id="elfs5br72f277" class="animable"></path><polygon points="222.85 286.13 218.77 286.28 218.6 272.67 222.68 272.51 222.85 286.13" style="fill: rgb(255, 255, 255); stroke: rgb(38, 50, 56); stroke-linejoin: round; transform-origin: 220.725px 279.395px;" id="elqtaee3axwmf" class="animable"></polygon><path d="M222.68,272.7l-8.51.33,3.37-2.09a2,2,0,0,1,2-.05Z" style="fill: rgb(255, 255, 255); stroke: rgb(38, 50, 56); stroke-linejoin: round; transform-origin: 218.425px 271.838px;" id="elc5q85qwbs9p" class="animable"></path><path d="M222.85,286.13l-8.51.32,3.42,1.84a2,2,0,0,0,2-.11Z" style="fill: rgb(255, 255, 255); stroke: rgb(38, 50, 56); stroke-linejoin: round; transform-origin: 218.595px 287.318px;" id="elfl4vbyevl3a" class="animable"></path><path d="M214.17,273l4.43-.16.17,13.45-4.43.17a.92.92,0,0,1-1-.91L213.23,274A1,1,0,0,1,214.17,273Z" style="fill: rgb(38, 50, 56); stroke: rgb(38, 50, 56); stroke-linejoin: round; transform-origin: 216px 279.652px;" id="elbnerjos2le" class="animable"></path><path d="M257.75,290.89l-32.61,1.24a3.47,3.47,0,0,1-3.63-3.44l-.23-18.45a3.68,3.68,0,0,1,3.53-3.71l32.61-1.25a3.47,3.47,0,0,1,3.63,3.44l.24,18.45A3.7,3.7,0,0,1,257.75,290.89Z" style="fill: rgb(255, 255, 255); stroke: rgb(38, 50, 56); stroke-linejoin: round; transform-origin: 241.285px 278.705px;" id="eltgjv0v6niw" class="animable"></path><path d="M255.7,287.62l-28.6,1.1a1.43,1.43,0,0,1-1.49-1.42l-.21-16a1.52,1.52,0,0,1,1.46-1.53l28.6-1.1a1.44,1.44,0,0,1,1.5,1.42l.2,16A1.52,1.52,0,0,1,255.7,287.62Z" style="fill: rgb(204, 36, 68); stroke: rgb(38, 50, 56); stroke-linejoin: round; transform-origin: 241.28px 278.695px;" id="ela5dgmwvx80g" class="animable"></path><path d="M255.87,279.15l-3.92,1v-.51l2.9-.73-2.92-.49V278l4,.72Z" style="fill: rgb(255, 255, 255); transform-origin: 253.93px 279.075px;" id="elntu0cv4nmip" class="animable"></path><path d="M255.85,277.36l-3.94.15V277l3.93-.15Z" style="fill: rgb(255, 255, 255); transform-origin: 253.88px 277.18px;" id="eldvnqo3nz9ku" class="animable"></path><line x1="227.82" y1="272.59" x2="230.06" y2="273.55" style="fill: none; stroke: rgb(255, 255, 255); stroke-linejoin: round; stroke-width: 0.5px; transform-origin: 228.94px 273.07px;" id="elmzhgn1pp2a" class="animable"></line><line x1="235.8" y1="270.73" x2="236.7" y2="271.96" style="fill: none; stroke: rgb(255, 255, 255); stroke-linejoin: round; stroke-width: 0.5px; transform-origin: 236.25px 271.345px;" id="el44azr5smqpk" class="animable"></line><line x1="241.31" y1="270.44" x2="241.34" y2="272.52" style="fill: none; stroke: rgb(255, 255, 255); stroke-linejoin: round; stroke-width: 0.5px; transform-origin: 241.325px 271.48px;" id="el8gg6iv88u9t" class="animable"></line><line x1="247.08" y1="270" x2="245.77" y2="271.98" style="fill: none; stroke: rgb(255, 255, 255); stroke-linejoin: round; stroke-width: 0.5px; transform-origin: 246.425px 270.99px;" id="elzgu5yoblni" class="animable"></line><line x1="255.01" y1="271.4" x2="252.9" y2="272.6" style="fill: none; stroke: rgb(255, 255, 255); stroke-linejoin: round; stroke-width: 0.5px; transform-origin: 253.955px 272px;" id="elnqpjfnmkif" class="animable"></line><line x1="255.46" y1="284.99" x2="252.77" y2="283.53" style="fill: none; stroke: rgb(255, 255, 255); stroke-linejoin: round; stroke-width: 0.5px; transform-origin: 254.115px 284.26px;" id="elxatspcvt0mi" class="animable"></line><line x1="247.12" y1="286.42" x2="245.94" y2="284.83" style="fill: none; stroke: rgb(255, 255, 255); stroke-linejoin: round; stroke-width: 0.5px; transform-origin: 246.53px 285.625px;" id="el9m9my6u8b0k" class="animable"></line><line x1="241.7" y1="286.92" x2="241.67" y2="284.62" style="fill: none; stroke: rgb(255, 255, 255); stroke-linejoin: round; stroke-width: 0.5px; transform-origin: 241.685px 285.77px;" id="elwmqzm5otzqc" class="animable"></line><line x1="236.1" y1="286.92" x2="237.32" y2="285.01" style="fill: none; stroke: rgb(255, 255, 255); stroke-linejoin: round; stroke-width: 0.5px; transform-origin: 236.71px 285.965px;" id="el638n6avvaa4" class="animable"></line><line x1="228.17" y1="285.88" x2="230.37" y2="284.46" style="fill: none; stroke: rgb(255, 255, 255); stroke-linejoin: round; stroke-width: 0.5px; transform-origin: 229.27px 285.17px;" id="ele9y86pzgm68" class="animable"></line><path d="M244.76,262.55a2.86,2.86,0,0,0-3-2.83,3,3,0,0,0-2.92,3.06,2.85,2.85,0,0,0,3,2.83A3,3,0,0,0,244.76,262.55Z" style="fill: rgb(255, 255, 255); stroke: rgb(38, 50, 56); stroke-linejoin: round; transform-origin: 241.8px 262.665px;" id="eluki6cvnia1" class="animable"></path><polygon points="245.48 261.46 238.12 261.75 238.17 265.87 245.53 265.59 245.48 261.46" style="fill: rgb(255, 255, 255); stroke: rgb(38, 50, 56); stroke-linejoin: round; transform-origin: 241.825px 263.665px;" id="eldoz7ru8mz9r" class="animable"></polygon><line x1="240.05" y1="261.62" x2="240.1" y2="265.64" style="fill: none; stroke: rgb(38, 50, 56); stroke-linejoin: round; stroke-width: 0.5px; transform-origin: 240.075px 263.63px;" id="elenkjxes5fef" class="animable"></line><line x1="243.23" y1="261.5" x2="243.29" y2="265.52" style="fill: none; stroke: rgb(38, 50, 56); stroke-linejoin: round; stroke-width: 0.5px; transform-origin: 243.26px 263.51px;" id="el8hwbs4miuto" class="animable"></line><line x1="240.62" y1="277.25" x2="237.21" y2="271.7" style="fill: none; stroke: rgb(38, 50, 56); stroke-linejoin: round; transform-origin: 238.915px 274.475px;" id="elq3jrjugxjy" class="animable"></line><line x1="241.28" y1="278.71" x2="237.11" y2="283.77" style="fill: none; stroke: rgb(38, 50, 56); stroke-linejoin: round; transform-origin: 239.195px 281.24px;" id="eld050v27b8r4" class="animable"></line><line x1="238.07" y1="278.94" x2="241.13" y2="278.82" style="fill: rgb(255, 255, 255); stroke: rgb(38, 50, 56); stroke-linejoin: round; transform-origin: 239.6px 278.88px;" id="eli9kkgvnrv79" class="animable"></line><line x1="242.91" y1="278.64" x2="253.97" y2="278.22" style="fill: rgb(255, 255, 255); stroke: rgb(38, 50, 56); stroke-linejoin: round; stroke-width: 0.5px; transform-origin: 248.44px 278.43px;" id="elyjm9v41k0nn" class="animable"></line><path d="M242.91,278.64a1.58,1.58,0,0,0-1.65-1.56,1.68,1.68,0,0,0-1.61,1.69,1.57,1.57,0,0,0,1.65,1.56A1.68,1.68,0,0,0,242.91,278.64Z" style="fill: rgb(255, 255, 255); stroke: rgb(38, 50, 56); stroke-linejoin: round; transform-origin: 241.28px 278.705px;" id="eldiisdmvvy9h" class="animable"></path><path d="M231,281.37l-2.07-.74-1.87.88V281l1.38-.65-1.4-.5v-.51l1.93.76,2-.94v.51l-1.47.69,1.49.5Z" style="fill: rgb(255, 255, 255); transform-origin: 229.02px 280.335px;" id="elyh9b9b1cgza" class="animable"></path><path d="M231,278.76l-3.94.15v-.54l3.94-.15Z" style="fill: rgb(255, 255, 255); transform-origin: 229.03px 278.565px;" id="elkqea187kfhe" class="animable"></path><path d="M231,277.55l-3.93.15v-.54L231,277Z" style="fill: rgb(255, 255, 255); transform-origin: 229.035px 277.35px;" id="eltad14sfrkqj" class="animable"></path></g><g id="freepik--hand-1--inject-1" class="animable" style="transform-origin: 97.5254px 272.489px;"><path d="M55.36,342.3s24.1-13.82,85.13-20l-28.76,18.77-37.4,6.23Z" style="fill: rgb(38, 50, 56); stroke: rgb(38, 50, 56); stroke-linejoin: round; transform-origin: 97.925px 334.8px;" id="elj26md94a23n" class="animable"></path><path d="M59.57,314.49a324.82,324.82,0,0,1,42.19-10c22.86-3.74,35-1.93,35-1.93L81,321.55Z" style="fill: rgb(255, 255, 255); stroke: rgb(38, 50, 56); stroke-linejoin: round; transform-origin: 98.165px 311.836px;" id="elczheqr2nmhv" class="animable"></path><path d="M128.09,318.54l-3.46-78.72s15.12-24.27,16.14-35-5.7-29.12-15.67-35.05-19.12-6.47-24.81-11.86a50.15,50.15,0,0,1-8.68-10.79s4.58,5.93,8.53,2.16,2.94-5.39,8.4-18.87,7.68-27,1.87-29.66-27.23-5.93-29.9-6.47-10.86,1.62-12.67,5.93-17.7,57.7-20.71,64.71-2.62,10.24.32,16.71,20.71,55,24.22,60.93,1.38,89,1.38,89Z" style="fill: rgb(255, 255, 255); stroke: rgb(38, 50, 56); stroke-linejoin: round; transform-origin: 92.9615px 212.879px;" id="elje4fbw5q0g" class="animable"></path><path d="M102.11,177.27s7.86-18.87,7.61-25.34-5.25-27-3.66-38.29,6.88-18.21,15.21-14.56c6.22,2.74,7.58,23.19,10,29.12s1.53,14,2.73,23.19,10.8,35.59,8.37,41.52S133,209.62,133,209.62" style="fill: rgb(255, 255, 255); stroke: rgb(38, 50, 56); stroke-linejoin: round; transform-origin: 122.436px 153.86px;" id="ely51vrrtoris" class="animable"></path><path d="M91.61,147.07s1.51-9.7,1.88-17.79l.36-8.09s1.55,1.62,9.68.54" style="fill: none; stroke: rgb(38, 50, 56); stroke-linejoin: round; transform-origin: 97.57px 134.13px;" id="elyvxhxjlg3e" class="animable"></path><path d="M68,193.49c.53,2.47.81,4.27.81,4.27" style="fill: none; stroke: rgb(38, 50, 56); stroke-linejoin: round; transform-origin: 68.405px 195.625px;" id="elkokpvxyjnzd" class="animable"></path><path d="M101.91,98s-27,0-30.42,4.85-2.64,10.78-2.39,17.25-4.94,37.75-6.82,43.68-2.74,12.94.86,16.71c1.83,1.92,3.26,6.32,4.23,10.19" style="fill: none; stroke: rgb(38, 50, 56); stroke-linejoin: round; transform-origin: 81.2825px 144.34px;" id="eln45pjv979jg" class="animable"></path><path d="M67.84,100.16s-6.77-5.39-9.88,3.78-10.83,60.93-10.83,60.93S61.09,130.36,67.84,100.16Z" style="fill: rgb(255, 255, 255); stroke: rgb(38, 50, 56); stroke-linejoin: round; transform-origin: 57.485px 131.728px;" id="elq97hy5c5wms" class="animable"></path><path d="M93.63,231.39a33.59,33.59,0,0,0,4.38.88" style="fill: none; stroke: rgb(38, 50, 56); stroke-linejoin: round; transform-origin: 95.82px 231.83px;" id="elzjvr0l847sn" class="animable"></path><path d="M78.5,222.56a33,33,0,0,0,11.72,7.69" style="fill: none; stroke: rgb(38, 50, 56); stroke-linejoin: round; transform-origin: 84.36px 226.405px;" id="elx1edwwl51yb" class="animable"></path><path d="M112.5,103.28a9.74,9.74,0,0,0-2.35,8.67c1,5.45,1.43,8.57,1.43,8.57a34,34,0,0,0,8.85-.26c5-.78,6.08-2.34,6.08-2.34s-2.33-11.69-3.26-14.28" style="fill: none; stroke: rgb(38, 50, 56); stroke-linejoin: round; transform-origin: 118.218px 111.987px;" id="elgdgspt2v7au" class="animable"></path><path d="M115.41,101.49s4.23-1.26,6,.44" style="fill: none; stroke: rgb(38, 50, 56); stroke-linejoin: round; transform-origin: 118.41px 101.485px;" id="elfkxbwq1s6jp" class="animable"></path><path d="M136.72,302.58l-24.21,6.67A127.09,127.09,0,0,1,83,313.73l-23.43.76L60,349.86l77.06-15Z" style="fill: rgb(255, 255, 255); stroke: rgb(38, 50, 56); stroke-linejoin: round; transform-origin: 98.315px 326.22px;" id="eldjh14qf67ko" class="animable"></path><path d="M150,450.78l-9.51-128.46-18.07,8a136.14,136.14,0,0,1-51.07,11.55l-16,.45L52.9,450.78Z" style="fill: rgb(38, 50, 56); stroke: rgb(38, 50, 56); stroke-linejoin: round; transform-origin: 101.45px 386.55px;" id="elcuw49g75vh4" class="animable"></path></g><g id="freepik--wristwatch-1--inject-1" class="animable" style="transform-origin: 98.8771px 281.844px;"><path d="M92,268.4a128.89,128.89,0,0,0,34.72-4.32l1.69,24.05s-22.8,6.47-35.58,2.77Z" style="fill: rgb(38, 50, 56); stroke: rgb(38, 50, 56); stroke-linejoin: round; transform-origin: 110.205px 278.061px;" id="elxa8cnoyh1l" class="animable"></path><path d="M95.89,278.49c1.81,10.77-2.33,20.69-9.24,22.15s-14-6.1-15.79-16.87,2.32-20.7,9.24-22.16S94.07,267.71,95.89,278.49Z" style="fill: rgb(255, 255, 255); stroke: rgb(38, 50, 56); stroke-linejoin: round; transform-origin: 83.3781px 281.125px;" id="elv3zsesc4wtb" class="animable"></path><path d="M97,281.18c0,1.11-.56,2.05-1.29,2.09s-1.34-.82-1.35-1.93.56-2.06,1.29-2.1S97,280.06,97,281.18Z" style="fill: rgb(255, 255, 255); stroke: rgb(38, 50, 56); stroke-linejoin: round; transform-origin: 95.6799px 281.255px;" id="elcaa2ruefv5n" class="animable"></path><path d="M98.36,281.1c0,1.11-.56,2-1.29,2.1s-1.34-.83-1.35-1.94.56-2.06,1.29-2.1S98.35,280,98.36,281.1Z" style="fill: rgb(255, 255, 255); stroke: rgb(38, 50, 56); stroke-linejoin: round; transform-origin: 97.0399px 281.183px;" id="elmzzcpu0has" class="animable"></path><path d="M92.06,279.56c1.81,10.78-2.32,20.7-9.23,22.16s-14-6.1-15.79-16.88,2.32-20.69,9.23-22.15S90.25,268.79,92.06,279.56Z" style="fill: rgb(255, 255, 255); stroke: rgb(38, 50, 56); stroke-linejoin: round; transform-origin: 79.5534px 282.205px;" id="elcn6uhzph4z" class="animable"></path><path d="M128.26,263.8a1.83,1.83,0,0,0-1.49,1.84l.81,23.55a1.77,1.77,0,0,0,2.08,1.69h0a2,2,0,0,0,1.64-2l-1.08-23.53a1.64,1.64,0,0,0-2-1.54Z" style="fill: rgb(255, 255, 255); stroke: rgb(38, 50, 56); stroke-linejoin: round; transform-origin: 129.035px 277.339px;" id="el565oaaffx2c" class="animable"></path><g id="elwzxwytcj2fb"><ellipse cx="79.56" cy="282.5" rx="11.15" ry="18.66" style="fill: rgb(255, 255, 255); stroke: rgb(38, 50, 56); stroke-linejoin: round; transform-origin: 79.56px 282.5px; transform: rotate(-6.22deg);" class="animable"></ellipse></g><line x1="77.49" y1="266.76" x2="77.85" y2="269.51" style="fill: none; stroke: rgb(38, 50, 56); stroke-linejoin: round; transform-origin: 77.67px 268.135px;" id="elj5kyu4z7m6" class="animable"></line><line x1="73.08" y1="269.67" x2="74.21" y2="271.91" style="fill: none; stroke: rgb(38, 50, 56); stroke-linejoin: round; transform-origin: 73.645px 270.79px;" id="elshlfh10f7j" class="animable"></line><line x1="70.41" y1="276.02" x2="72.01" y2="277.15" style="fill: none; stroke: rgb(38, 50, 56); stroke-linejoin: round; transform-origin: 71.21px 276.585px;" id="eln2cjq2mfju" class="animable"></line><line x1="70.19" y1="284.11" x2="71.83" y2="283.83" style="fill: none; stroke: rgb(38, 50, 56); stroke-linejoin: round; transform-origin: 71.01px 283.97px;" id="elzttwp0smzba" class="animable"></line><line x1="72.48" y1="291.76" x2="73.72" y2="290.15" style="fill: none; stroke: rgb(38, 50, 56); stroke-linejoin: round; transform-origin: 73.1px 290.955px;" id="el97tyo4be1pg" class="animable"></line><line x1="76.67" y1="296.94" x2="77.17" y2="294.42" style="fill: none; stroke: rgb(38, 50, 56); stroke-linejoin: round; transform-origin: 76.92px 295.68px;" id="elt410f4hqk6" class="animable"></line><line x1="81.63" y1="298.24" x2="81.27" y2="295.49" style="fill: none; stroke: rgb(38, 50, 56); stroke-linejoin: round; transform-origin: 81.45px 296.865px;" id="els1ebx8zhgek" class="animable"></line><line x1="86.03" y1="295.32" x2="84.9" y2="293.09" style="fill: none; stroke: rgb(38, 50, 56); stroke-linejoin: round; transform-origin: 85.465px 294.205px;" id="elwn6pz8s3rkk" class="animable"></line><line x1="88.71" y1="288.97" x2="87.11" y2="287.84" style="fill: none; stroke: rgb(38, 50, 56); stroke-linejoin: round; transform-origin: 87.91px 288.405px;" id="eln3y8lfcloe" class="animable"></line><line x1="88.93" y1="280.89" x2="87.29" y2="281.17" style="fill: none; stroke: rgb(38, 50, 56); stroke-linejoin: round; transform-origin: 88.11px 281.03px;" id="elysfeut909q" class="animable"></line><line x1="86.64" y1="273.23" x2="85.4" y2="274.85" style="fill: none; stroke: rgb(38, 50, 56); stroke-linejoin: round; transform-origin: 86.02px 274.04px;" id="elidvhn7nqdql" class="animable"></line><line x1="82.45" y1="268.06" x2="81.95" y2="270.58" style="fill: none; stroke: rgb(38, 50, 56); stroke-linejoin: round; transform-origin: 82.2px 269.32px;" id="elf4j4s3xg13" class="animable"></line><polyline points="75.02 283.28 79.83 283.99 83.57 275.42" style="fill: none; stroke: rgb(38, 50, 56); stroke-linejoin: round; transform-origin: 79.295px 279.705px;" id="elsqi6sm7ugom" class="animable"></polyline></g><defs>     <filter id="active" height="200%">         <feMorphology in="SourceAlpha" result="DILATED" operator="dilate" radius="2"></feMorphology>                <feFlood flood-color="#32DFEC" flood-opacity="1" result="PINK"></feFlood>        <feComposite in="PINK" in2="DILATED" operator="in" result="OUTLINE"></feComposite>        <feMerge>            <feMergeNode in="OUTLINE"></feMergeNode>            <feMergeNode in="SourceGraphic"></feMergeNode>        </feMerge>    </filter>    <filter id="hover" height="200%">        <feMorphology in="SourceAlpha" result="DILATED" operator="dilate" radius="2"></feMorphology>                <feFlood flood-color="#ff0000" flood-opacity="0.5" result="PINK"></feFlood>        <feComposite in="PINK" in2="DILATED" operator="in" result="OUTLINE"></feComposite>        <feMerge>            <feMergeNode in="OUTLINE"></feMergeNode>            <feMergeNode in="SourceGraphic"></feMergeNode>        </feMerge>            <feColorMatrix type="matrix" values="0   0   0   0   0                0   1   0   0   0                0   0   0   0   0                0   0   0   1   0 "></feColorMatrix>    </filter></defs></svg>